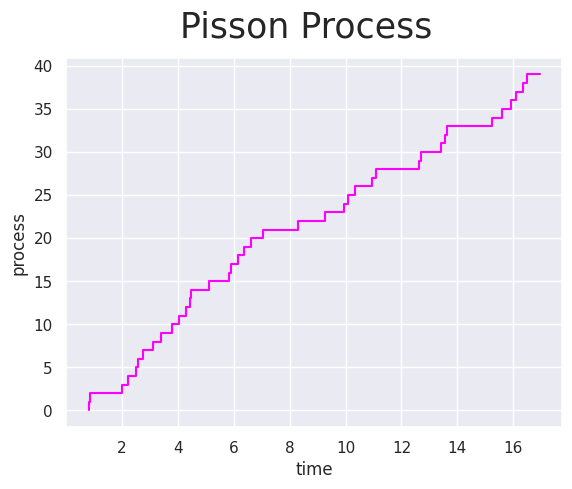

This figure's Python source:
# Daniel Shumeyko \\ Applied Statistics 
import matplotlib.pyplot as plt
import numpy as np
import seaborn as sns
import math


# Create a sample and plot sample path
y = np.arange(0,40,1)
x = np.cumsum(np.random.exponential(0.5,40)) # IMPORTANT we pass inverse lambda, so if we want lambda to be 2 we pass 0.5 as the first argument


print(x)


sns.set()
plt.step(x,y, c='magenta')
plt.xlabel('time')
plt.ylabel('process')
plt.suptitle('Pisson Process', fontsize=25)
plt.show()

# Here we calculate the mean value for t = 10
samples = []
for _ in range(100):
    x = np.cumsum(np.random.exponential(0.5,40))
    for i, item in enumerate(x):
        if item > 10:
            samples.append(y[i-1])



mean = np.mean(samples)
print(samples)
print('Mean for t=10 is ' + str(mean))
print('Program done by Daniel Shumeyko    ˙ ͜ʟ˙')
